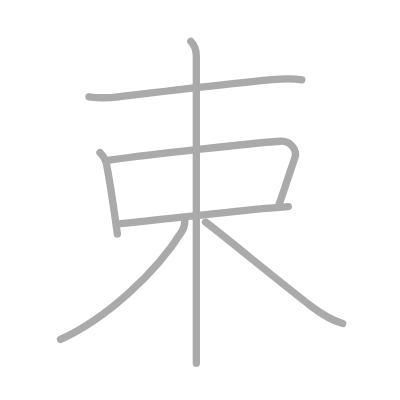
t = 0.00 s
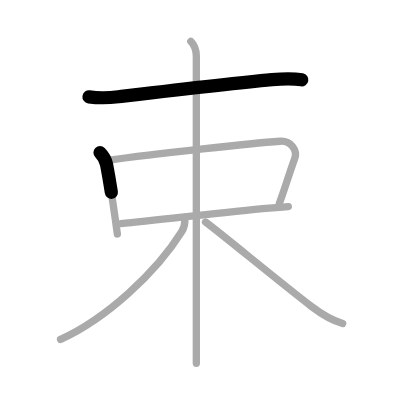
t = 1.50 s
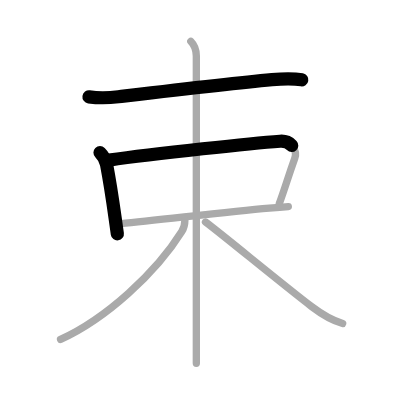
t = 2.75 s
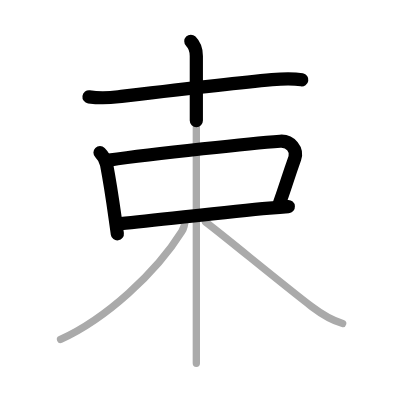
t = 4.25 s
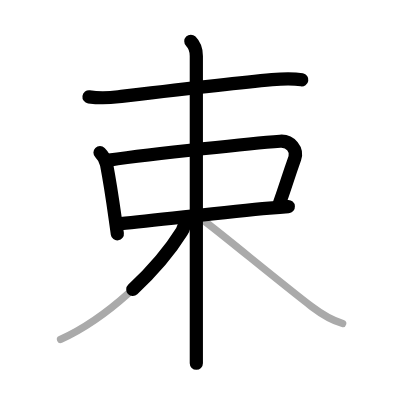
t = 5.50 s
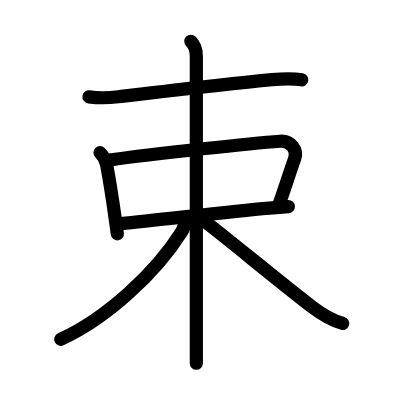
t = 7.00 s

The animated SVG that drew these frames (rendered in a browser with its animation timeline set to each time). Animation: 7 SMIL elements (animate=7); one cycle of 7.00 s.

<?xml version="1.0" standalone="no"?>
<!DOCTYPE svg PUBLIC "-//W3C//DTD SVG 1.1//EN"   "http://www.w3.org/Graphics/SVG/1.1/DTD/svg11.dtd">
<svg width="400px" height="400px"  version="1.1" xmlns="http://www.w3.org/2000/svg">
  <defs>
    <marker id="Triangle" viewBox="0 0 10 10" refX="0" refY="5" markerUnits="strokeWidth" markerWidth="3" style="stroke-opacity:0%;fill:#aaaaaa;" markerHeight="2" orient="auto">
      <path d="M 0 0 L 10 5 L 0 10 z" />
    </marker>
    
    <marker id="Arrow" viewBox="0 0 10 10" refX="5" refY="5" markerUnits="strokeWidth" markerWidth="1.8" style="stroke-opacity:0%;fill:#770000;" markerHeight="2" orient="auto">
      <path d="M 0 4 L 6 4 L 4 1 L 10 5 L 4 9 L 6 6 L 0 6 z" />
        <circle cx="5" cy="5" r="5" />
      </marker>
    
    <marker id="TriangleRed" viewBox="0 0 10 10" refX="0" refY="5" markerUnits="strokeWidth" markerWidth="3" style="stroke-opacity:0%;fill:#CC0000;" markerHeight="2" orient="auto">
      <path d="M 0 0 L 10 5 L 0 10 z" />
    </marker>
    
    <marker id="ArrowRed" viewBox="0 0 10 10" refX="5" refY="5" markerUnits="strokeWidth" markerWidth="1.8" style="stroke-opacity:0%;fill:#CC0000;" markerHeight="2" orient="auto">
      <path d="M 0 4 L 6 4 L 4 1 L 10 5 L 4 9 L 6 6 L 0 6 z" />
        <circle cx="5" cy="5" r="5" />
      </marker>
    
  </defs>
  
  <path style="fill:#ffffff; fill-opacity:100%; fill-rule:evenodd; stroke-width:0;" d="M 0 0 L 400px 0 L 400px 400px L 0 400px L 0 0" />

  <g transform="scale(3.6697247706422 3.6697247706422)">
<path style="fill:none; fill-opacity:0%; fill-rule:evenodd; stroke:#aaaaaa; stroke-opacity:100%; stroke-width: 1.5pt; stroke-linejoin:round; stroke-linecap:round;" d="M24.25 26.39c2.62 0.36 5.6 0.27 8.01-0.02c10.76-1.28 30.24-3.62 41.86-4.68c3.13-0.28 6-0.32 8.13 0.06"></path>
<path style="fill:none; fill-opacity:0%; fill-rule:evenodd; stroke:#aaaaaa; stroke-opacity:100%; stroke-width: 1.5pt; stroke-linejoin:round; stroke-linecap:round;" d="M27.25 41.57c0.9 0.9 1.56 2.06 1.79 3.26c0.94 4.9 1.7 10.07 2.38 14.91c0.19 1.37 0.38 2.71 0.56 4.01"></path>
<path style="fill:none; fill-opacity:0%; fill-rule:evenodd; stroke:#aaaaaa; stroke-opacity:100%; stroke-width: 1.5pt; stroke-linejoin:round; stroke-linecap:round;" d="M29.74 43.64C42.5 41.75 69.5 39 76.33 38.49c2.93-0.22 4.77 2.45 4 4.64C78.25 49 77.75 51 76.11 55.49"></path>
<path style="fill:none; fill-opacity:0%; fill-rule:evenodd; stroke:#aaaaaa; stroke-opacity:100%; stroke-width: 1.5pt; stroke-linejoin:round; stroke-linecap:round;" d="M32.92 60.93c10.7-1.02 28.73-3.19 40.46-4.23c1.92-0.17 3.67-0.31 5.19-0.41"></path>
<path style="fill:none; fill-opacity:0%; fill-rule:evenodd; stroke:#aaaaaa; stroke-opacity:100%; stroke-width: 1.5pt; stroke-linejoin:round; stroke-linecap:round;" d="M52 11.25c1.12 1.12 1.5 2.62 1.5 4c0 0.88 0 55.63 0 76.5c0 3.52 0 6.08 0 7.25"></path>
<path style="fill:none; fill-opacity:0%; fill-rule:evenodd; stroke:#aaaaaa; stroke-opacity:100%; stroke-width: 1.5pt; stroke-linejoin:round; stroke-linecap:round;" d="M50.38 60c0 1-0.1 1.92-0.84 3.1C42.5 74.38 28.88 86.88 16.5 92.5"></path>
<path style="fill:none; fill-opacity:0%; fill-rule:evenodd; stroke:#aaaaaa; stroke-opacity:100%; stroke-width: 1.5pt; stroke-linejoin:round; stroke-linecap:round;" d="M56 60.5c4.35 3.21 20.69 16.75 28.89 23.01c2.73 2.08 5.36 3.74 8.49 4.62"></path>

<path style="fill:none; fill-opacity:0%; fill-rule:evenodd; stroke:#000000; stroke-opacity:100%; stroke-width: 2.7pt; stroke-linejoin:round; stroke-linecap:round;" d="M24.25 26.39c2.62 0.36 5.6 0.27 8.01-0.02c10.76-1.28 30.24-3.62 41.86-4.68c3.13-0.28 6-0.32 8.13 0.06" pathLength="100" stroke-dashoffset="100" stroke-dasharray="100 105"><animate id="dashAnim1" attributeName="stroke-dashoffset" from="100" to="0" dur="1s" calcMode="linear" fill="freeze"/></path>
<path style="fill:none; fill-opacity:0%; fill-rule:evenodd; stroke:#000000; stroke-opacity:100%; stroke-width: 2.7pt; stroke-linejoin:round; stroke-linecap:round;" d="M27.25 41.57c0.9 0.9 1.56 2.06 1.79 3.26c0.94 4.9 1.7 10.07 2.38 14.91c0.19 1.37 0.38 2.71 0.56 4.01" pathLength="100" stroke-dashoffset="100" stroke-dasharray="100 105"><animate id="dashAnim2" attributeName="stroke-dashoffset" from="100" to="0" dur="1s" calcMode="linear" begin="dashAnim1.end" fill="freeze"/></path>
<path style="fill:none; fill-opacity:0%; fill-rule:evenodd; stroke:#000000; stroke-opacity:100%; stroke-width: 2.7pt; stroke-linejoin:round; stroke-linecap:round;" d="M29.74 43.64C42.5 41.75 69.5 39 76.33 38.49c2.93-0.22 4.77 2.45 4 4.64C78.25 49 77.75 51 76.11 55.49" pathLength="100" stroke-dashoffset="100" stroke-dasharray="100 105"><animate id="dashAnim3" attributeName="stroke-dashoffset" from="100" to="0" dur="1s" calcMode="linear" begin="dashAnim2.end" fill="freeze"/></path>
<path style="fill:none; fill-opacity:0%; fill-rule:evenodd; stroke:#000000; stroke-opacity:100%; stroke-width: 2.7pt; stroke-linejoin:round; stroke-linecap:round;" d="M32.92 60.93c10.7-1.02 28.73-3.19 40.46-4.23c1.92-0.17 3.67-0.31 5.19-0.41" pathLength="100" stroke-dashoffset="100" stroke-dasharray="100 105"><animate id="dashAnim4" attributeName="stroke-dashoffset" from="100" to="0" dur="1s" calcMode="linear" begin="dashAnim3.end" fill="freeze"/></path>
<path style="fill:none; fill-opacity:0%; fill-rule:evenodd; stroke:#000000; stroke-opacity:100%; stroke-width: 2.7pt; stroke-linejoin:round; stroke-linecap:round;" d="M52 11.25c1.12 1.12 1.5 2.62 1.5 4c0 0.88 0 55.63 0 76.5c0 3.52 0 6.08 0 7.25" pathLength="100" stroke-dashoffset="100" stroke-dasharray="100 105"><animate id="dashAnim5" attributeName="stroke-dashoffset" from="100" to="0" dur="1s" calcMode="linear" begin="dashAnim4.end" fill="freeze"/></path>
<path style="fill:none; fill-opacity:0%; fill-rule:evenodd; stroke:#000000; stroke-opacity:100%; stroke-width: 2.7pt; stroke-linejoin:round; stroke-linecap:round;" d="M50.38 60c0 1-0.1 1.92-0.84 3.1C42.5 74.38 28.88 86.88 16.5 92.5" pathLength="100" stroke-dashoffset="100" stroke-dasharray="100 105"><animate id="dashAnim6" attributeName="stroke-dashoffset" from="100" to="0" dur="1s" calcMode="linear" begin="dashAnim5.end" fill="freeze"/></path>
<path style="fill:none; fill-opacity:0%; fill-rule:evenodd; stroke:#000000; stroke-opacity:100%; stroke-width: 2.7pt; stroke-linejoin:round; stroke-linecap:round;" d="M56 60.5c4.35 3.21 20.69 16.75 28.89 23.01c2.73 2.08 5.36 3.74 8.49 4.62" pathLength="100" stroke-dashoffset="100" stroke-dasharray="100 105"><animate id="dashAnim7" attributeName="stroke-dashoffset" from="100" to="0" dur="1s" calcMode="linear" begin="dashAnim6.end" fill="freeze"/></path>

</g>

</svg>  
          
